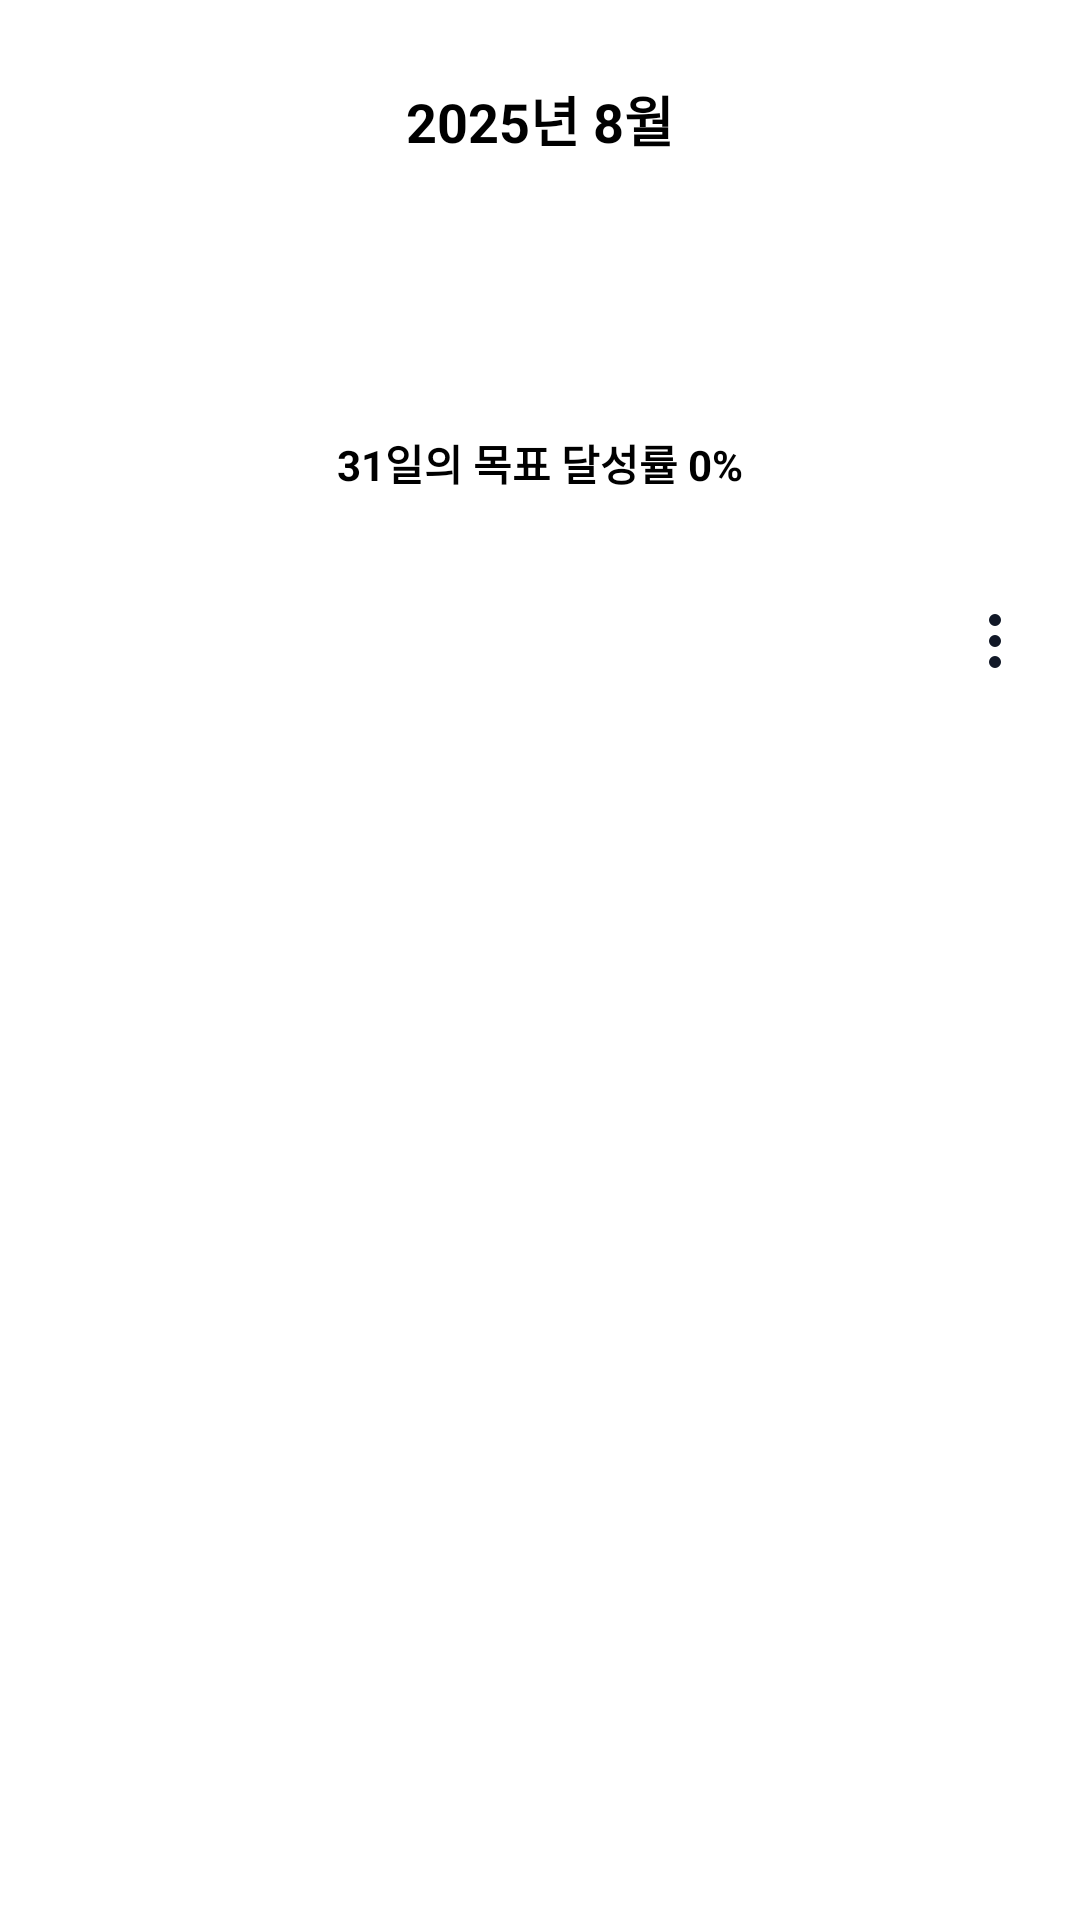

Android layout source for this screen:
<!-- AndroidManifest.xml: application theme Theme.F25_Frontend -->
<!-- res/layout/fragment_todo.xml -->
<?xml version="1.0" encoding="utf-8"?>
<androidx.core.widget.NestedScrollView
    xmlns:android="http://schemas.android.com/apk/res/android"
    xmlns:app="http://schemas.android.com/apk/res-auto"
    xmlns:tools="http://schemas.android.com/tools"
    android:layout_width="match_parent"
    android:layout_height="wrap_content"
    app:layout_constraintStart_toStartOf="parent"
    app:layout_constraintEnd_toEndOf="parent"
    app:layout_constraintTop_toBottomOf="parent"
    app:layout_constraintBottom_toBottomOf="parent"
    android:background="@android:color/white"
    tools:context=".ui.explore.ExploreUserFragment">

    <androidx.constraintlayout.widget.ConstraintLayout
        android:layout_width="match_parent"
        android:layout_height="wrap_content">

        <LinearLayout
            android:layout_width="match_parent"
            android:layout_height="wrap_content"
            android:orientation="vertical"
            android:gravity="center_horizontal"
            app:layout_constraintStart_toStartOf="parent"
            app:layout_constraintTop_toTopOf="parent">

            
            <LinearLayout
                android:id="@+id/weekControl"
                android:layout_width="match_parent"
                android:layout_height="wrap_content"
                android:layout_marginTop="16dp"
                android:gravity="center_vertical"
                android:orientation="horizontal"
                android:paddingHorizontal="16dp"
                app:layout_constraintEnd_toEndOf="parent"
                app:layout_constraintStart_toStartOf="parent"
                app:layout_constraintTop_toTopOf="parent">

                <ImageButton
                    android:id="@+id/btnPrevWeek"
                    android:layout_width="48dp"
                    android:layout_height="48dp"
                    android:background="?attr/selectableItemBackgroundBorderless"
                    android:contentDescription="@string/prev_week"
                    android:src="@drawable/ic_chevron_left"
                    app:tint="@android:color/black" />

                <TextView
                    android:id="@+id/tvMonthYear"
                    android:layout_width="0dp"
                    android:layout_height="wrap_content"
                    android:layout_weight="1"
                    android:gravity="center"
                    android:text="@string/month_year_placeholder"
                    android:textColor="@android:color/black"
                    android:textSize="18sp"
                    android:textStyle="bold" />

                <ImageButton
                    android:id="@+id/btnNextWeek"
                    android:layout_width="48dp"
                    android:layout_height="48dp"
                    android:background="?attr/selectableItemBackgroundBorderless"
                    android:contentDescription="@string/next_week"
                    android:src="@drawable/ic_chevron_right"
                    app:tint="@android:color/black" />
            </LinearLayout>

            
            <androidx.recyclerview.widget.RecyclerView
                android:id="@+id/weekRecyclerView"
                android:layout_width="match_parent"
                android:layout_height="72dp"
                android:paddingHorizontal="8dp"
                android:clipToPadding="false"
                app:layout_constraintTop_toBottomOf="@id/weekControl"
                app:layout_constraintStart_toStartOf="parent"
                app:layout_constraintEnd_toEndOf="parent" />

            
            <TextView
                android:id="@+id/tvSelectedDateProgress"
                android:layout_width="wrap_content"
                android:layout_height="wrap_content"
                android:text="31일의 목표 달성률 0%"
                android:textSize="14sp"
                android:textStyle="bold"
                android:textColor="@android:color/black"
                android:layout_marginTop="8dp"
                android:layout_marginBottom="4dp"
                app:layout_constraintTop_toBottomOf="@id/weekRecyclerView"
                app:layout_constraintStart_toStartOf="parent"
                app:layout_constraintEnd_toEndOf="parent" />

            
            <LinearLayout
                android:id="@+id/categoryProgressContainer"
                android:layout_width="match_parent"
                android:layout_height="wrap_content"
                android:orientation="vertical"
                android:paddingTop="8dp"
                android:paddingBottom="8dp"
                android:paddingHorizontal="16dp"
                app:layout_constraintTop_toBottomOf="@id/tvSelectedDateProgress"
                app:layout_constraintStart_toStartOf="parent"
                app:layout_constraintEnd_toEndOf="parent" />

            
            <ImageButton
                android:id="@+id/btnEditCategory"
                android:layout_width="25dp"
                android:layout_height="50dp"
                android:layout_marginTop="4dp"
                android:layout_marginEnd="16dp"
                android:background="?attr/selectableItemBackgroundBorderless"
                android:contentDescription="@string/edit_category"
                android:src="@drawable/dots_vertical"
                android:layout_gravity="right"
                app:layout_constraintEnd_toEndOf="parent"
                app:layout_constraintTop_toBottomOf="@id/categoryProgressContainer" />

            
            <androidx.recyclerview.widget.RecyclerView
                android:id="@+id/categoryRecyclerView"
                android:layout_width="match_parent"
                android:layout_height="match_parent"
                android:layout_marginBottom="60dp"
                android:clipToPadding="false"
                android:overScrollMode="ifContentScrolls"
                android:scrollbars="vertical"
                android:paddingBottom="8dp"
                app:layout_constraintTop_toBottomOf="@id/btnEditCategory"
                app:layout_constraintBottom_toBottomOf="parent"
                app:layout_constraintStart_toStartOf="parent"
                app:layout_constraintEnd_toEndOf="parent" />
        </LinearLayout>
    </androidx.constraintlayout.widget.ConstraintLayout>
</androidx.core.widget.NestedScrollView>
<!-- resources referenced by this layout -->
<resources>
  <!-- drawable dots_vertical (drawable) -->
  <vector xmlns:android="http://schemas.android.com/apk/res/android"
      android:width="24dp"
      android:height="24dp"
      android:viewportWidth="24"
      android:viewportHeight="24">
    <path
        android:pathData="M12,5L12,5.01M12,12L12,12.01M12,19L12,19.01M12,6C11.448,6 11,5.552 11,5C11,4.448 11.448,4 12,4C12.552,4 13,4.448 13,5C13,5.552 12.552,6 12,6ZM12,13C11.448,13 11,12.552 11,12C11,11.448 11.448,11 12,11C12.552,11 13,11.448 13,12C13,12.552 12.552,13 12,13ZM12,20C11.448,20 11,19.552 11,19C11,18.448 11.448,18 12,18C12.552,18 13,18.448 13,19C13,19.552 12.552,20 12,20Z"
        android:strokeLineJoin="round"
        android:strokeWidth="2"
        android:fillColor="#00000000"
        android:strokeColor="#111827"
        android:strokeLineCap="round"/>
  </vector>
  <string name="edit_category">카테고리 수정</string>
  <string name="month_year_placeholder">2025년 8월</string>
  <string name="next_week">다음 주</string>
  <string name="prev_week">이전 주</string>
  <style name="Theme.F25_Frontend" parent="Theme.MaterialComponents.DayNight.NoActionBar">
          
          <item name="colorPrimary">@color/neutral_80</item>
          <item name="colorPrimaryVariant">@color/neutral_80</item>
          <item name="colorOnPrimary">@android:color/white</item>
          <item name="colorSecondary">#4CAF50</item>
          <item name="android:statusBarColor">?attr/colorPrimaryVariant</item>
      </style>
  <color name="neutral_80">#4b4b4b</color>
</resources>
